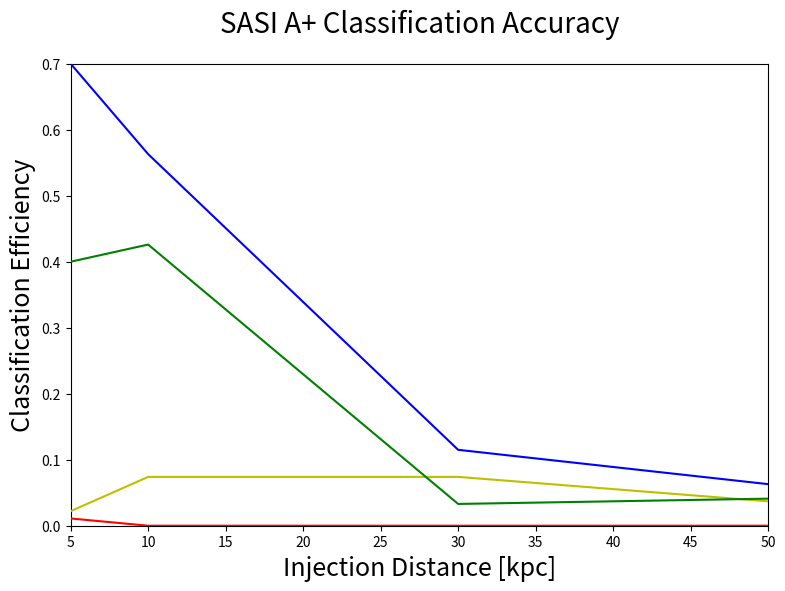

Write the Python code that produced this figure. (Note: this script raises an exception after producing the figure.)
# -*- coding: utf-8 -*-
"""
Created on Fri Jan 20 14:37:47 2017

@author: Vincent
"""

import matplotlib as mpl
mpl.use('Agg')
import matplotlib.pyplot as plt
import numpy as np

#plot_name = '1det_eff_sch_edited.png'
plot_name = 'neu_false_sasi_A+.png'#'FFT_vs_Spec_sch.png'
title = 'SASI A+ Classification Accuracy'#'log Bsn vs Distance for sch_10, Sch PCs'

'''distances_aLigo = [.2, 1, 2, 4, 5, 7, 10, 15, 25, 50, 75, 100, 150, 200]
distances_Aplus = [.2, 1, 2, 5, 10, 15, 25, 50, 100, 200, 300, 400, 450]
distances_voyager = [.2, 5, 10, 25, 35, 50, 75, 100, 150, 400, 500, 600]
distances_CE = [10, 25, 75, 100, 200, 400, 500, 750, 1000, 1500]'''

#dist_spec = [2, 3, 4, 5, 6, 7, 8]
#dist_FFT = [10, 20, 30, 40, 50]
'''asd = [5e-23, 2e-23, 2e-23, 3e-23, 7e-23]
psd = [x**2 for x in asd]
#asd = [entry * 10**-23 for entry in asd]
logBsn_spec = []
c = []

for f in range(len(dist_spec)):
    a = np.random.normal(0, psd[f]**.5, 10000)
    #a = sum(a) / 10000
    a = [x**2 for x in a]
    #b = np.random.normal(0, (psd[f] / 2)**.5, 10000)
    #b = [x**2 for x in b]
    #b = sum(b) / 10000
    c = sum(a) / len(a)
    logBsn_spec.append(c**.5)
    
print(logBsn_spec)'''

dist_1 = [5, 10, 30, 50]
logBsn_1 = [.7, .563, .115, .063]
dist_2 = [5, 10, 30, 50]
logBsn_2 = [.4, .426, .033, .041]
dist_3 = [5, 10, 30, 50]
logBsn_3 = [.022, .074, .074, .037]
dist_4 = [5, 10, 30, 50]
logBsn_4 = [.011, 0, 0, 0]
'''dist_5 = [10, 20, 30, 50, 75, 100, 150, 200, 250, 300, 400, 500, 600, 700]
logBsn_5 = [1, 1, 1, 1, 1, 1, 1, .972, .894, .789, .7, .572, .417, .322]'''

'''snr_mean = [1, 2, 3, 4, 5, 6, 7, 8, 9, 10, 11, 12, 13, 14, 15 ,16, 17, 18, 19, 20]
mean = [-0.8650000000000001, -0.8650000000000001, -0.8650000000000001, -0.8650000000000001, -0.8650000000000001, -0.8650000000000001, 3.8325555555555564, 12.88924836601307, 29.098665762098587, 53.24165334734756, 96.02370370185184, 146.05054542424242, 203.5164835934066, 269.6134518224468, 345.85033231083844, 433.8800378937197, 527.7863526808143, 636.8551588042328, 755.2744709365079, 872.1629188712523]
'''
'''eff_aLigo = [1, .986, .973, .896, .907, .862, .833, .78, .68, .547, .42, .393, .26, .18]
eff_Aplus = [1, 1, .973, .947, .88, .859, .787, .673, .507, .347, .207, .147, .12]
eff_voyager = [1, .96, .913, .813, .726, .72, .647, .58, .487, .267, .196, .15]
eff_ET_D = [1, 1, 1, 1, 1, 1, .987, .993]
eff_CE = [.987, .973, .883, .864, .76, .653, .62, .54, .427, .333]'''
#eff_CE2 = []

#print(str(len(distances_CE)))
#print(str(len(eff_CE)))

#print(str(len(distances_ET_D)))
#print(str(len(eff_ET_D)))
#line_x = [.000001, 99999]
#line_y = [10, 10]

plt.figure(figsize=(9,6))
plt.title(title, fontsize=20, y = 1.05)

'''plt.semilogx(distances_2D, eff_rr_2D, 'bo-', zorder = 8, label='RR:2D CE(3)')
plt.semilogx(distances_3D, eff_rr_3D, 'go-', zorder = 7, label='RR:3D CE(3)')
plt.semilogx(distances_2D, eff_neu_2D, 'yo-', zorder = 6, label='Neu:2D CE(3)')
plt.semilogx(distances_3D, eff_neu_3D, 'ro-', zorder = 5, label='Neu:3D CE(3)')
plt.semilogx(distances_3D2, eff_rr_3D2, 'ko-', zorder = 4, label='RR:3D CE(2)')
plt.semilogx(distances_3D2, eff_neu_3D2, 'mo-', zorder = 3, label='Neu:3D CE(2)')'''

plt.plot(dist_1, logBsn_1, 'b-', zorder = 8, label='Correctly Classified SASI')
print('1')
plt.plot(dist_2, logBsn_2, 'g-', zorder = 7, label='Correctly Classified No SASI')
print('2')
plt.plot(dist_3, logBsn_3, 'y-', zorder = 6, label='Inccorectly Classified SASI')
print('3')
plt.plot(dist_4, logBsn_4, 'r-', zorder = 5, label='Inccorectly Classified No SASI')
print('4')
'''plt.plot(dist_5, logBsn_5, 'k-', zorder = 4, label='CE (1), ET (3)')
print('5')
plt.plot(snr_6, logBsn_6, 'mo-', zorder = 3, label='Scheidegger2010_R5E1AC')
print('6')
plt.plot(snr_mean, mean, 'co-', zorder = 2, label='Mean')
print('7')'''

#plt.loglog(line_x, line_y, 'g-', zorder = 1)

#plt.plot(line[0], line[1], color='g', linestyle='-', linewidth=2)#, label='Full Data\nSlope = ' + rounding(full_slope, precision) + '\np = ' + rounding(full_p_value, precision), alpha=0.5, zorder=10)


plt.xlim([5, 50])
plt.ylim([0, 0.7])
plt.xlabel('Injection Distance [kpc]', fontsize=18)
plt.ylabel('Classification Efficiency', fontsize=18)#'Efficiency')
plt.grid(b=True, which='major',color='0.75',linestyle='-')
plt.minorticks_on()
plt.grid(b=True, which='minor',color='0.85',linestyle='--')
#plt.ticklabel_format(axis = 'y', style = 'sci', scilimits = (-2,2))
#plt.ticklabel_format(axis = 'x', style = 'sci', scilimits = (-2,2))
legend = plt.legend(prop={'size':6})
legend.get_frame().set_alpha(0.5)
plt.legend(loc = 'best')
for label in legend.get_texts():
    label.set_fontsize('large')
# save and close figure
plt.savefig(plot_name, bbox_inches='tight')
#plt.clf()
plt.close()
